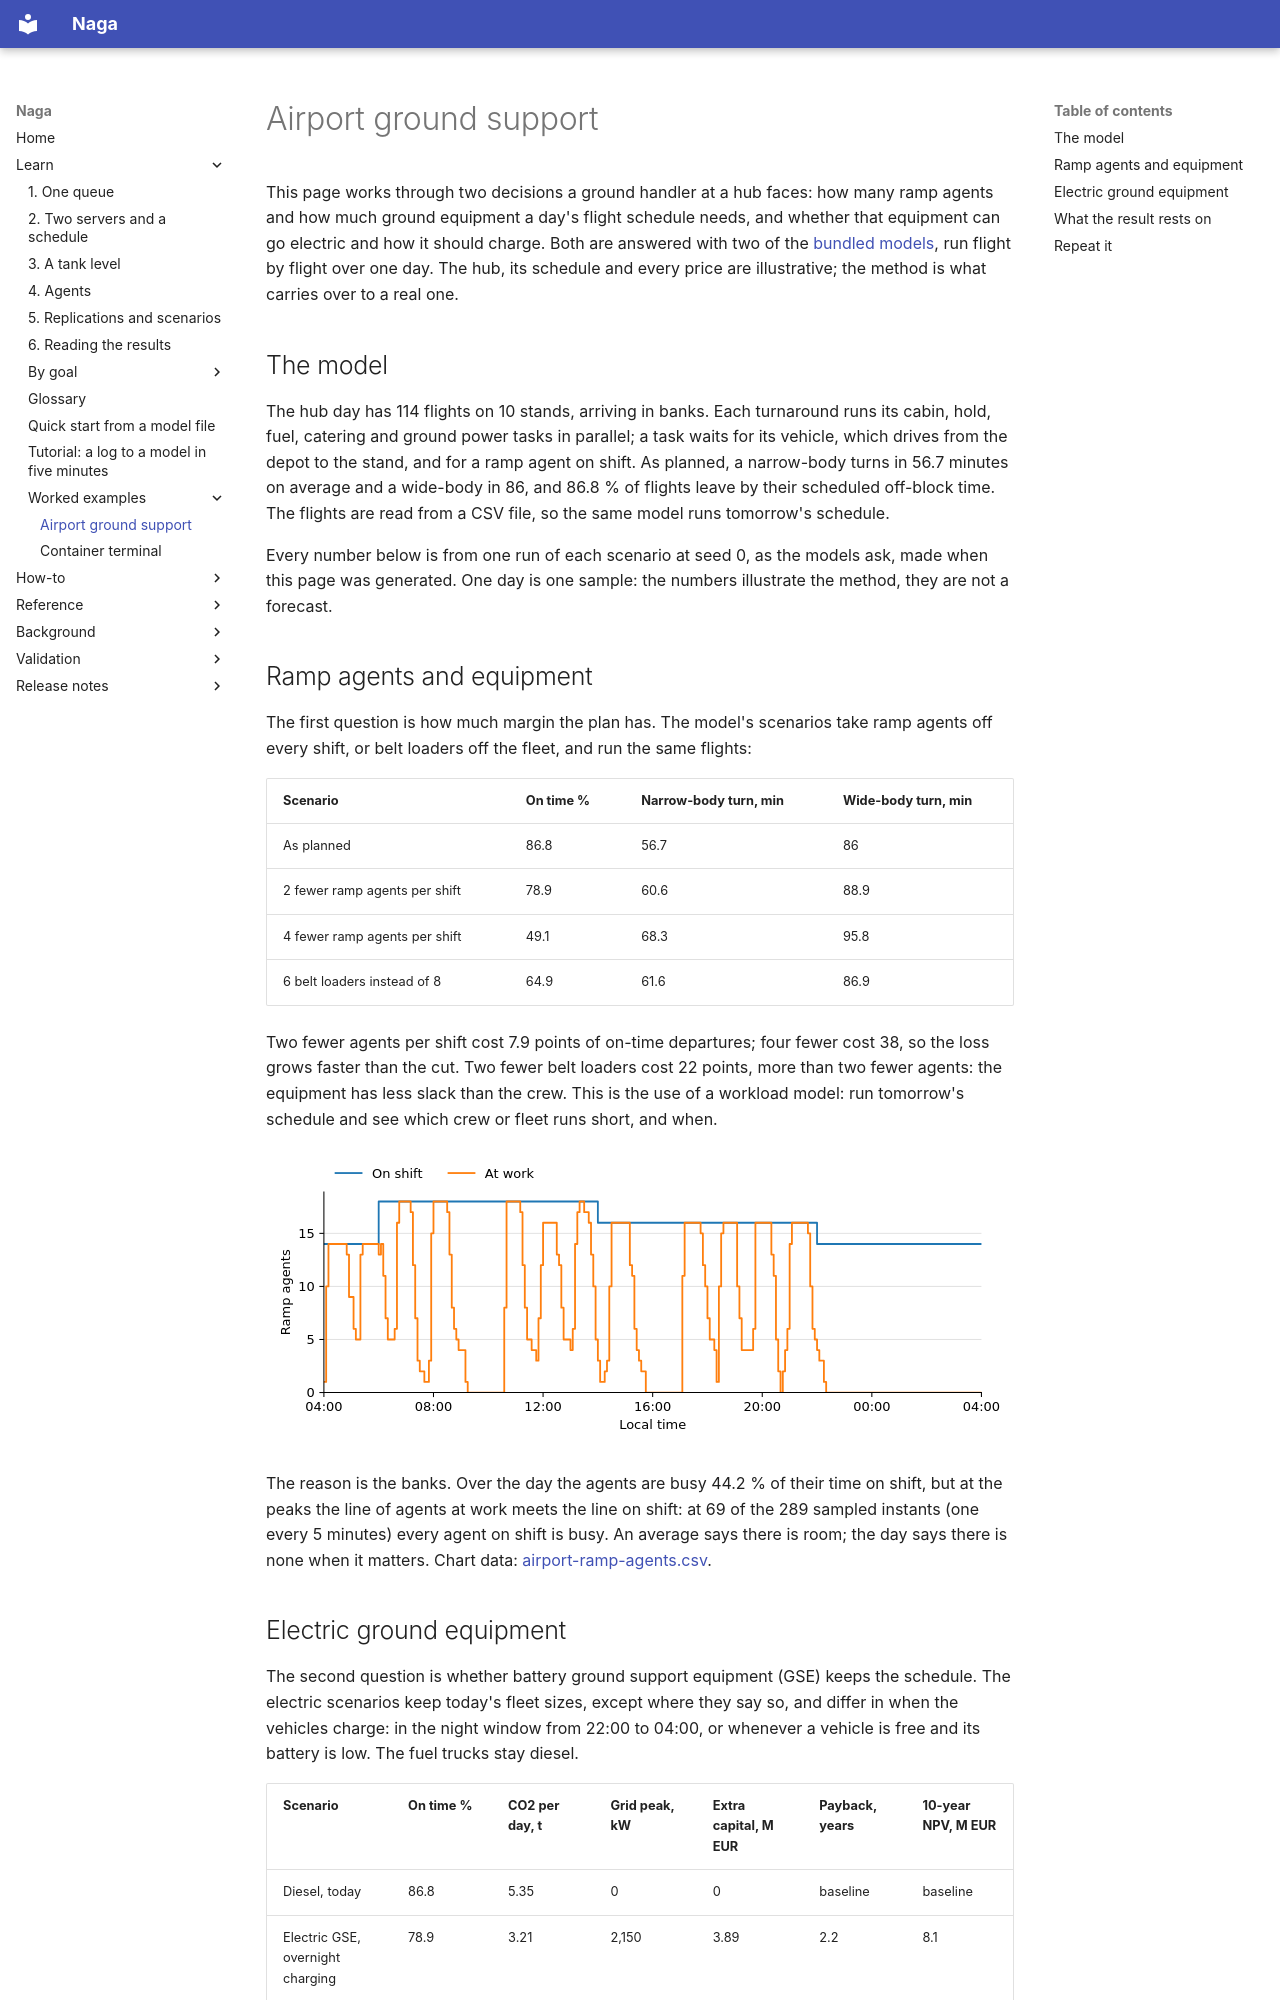

repository: TheMattHub/naga · page: worked-examples/airport-ground-support.html · generator: mkdocs

<!-- GENERATED by tools/gen_engine_docs.py -- do not edit by hand. -->
<!-- Regenerate with: python tools/gen_engine_docs.py -->

# Airport ground support

This page works through two decisions a ground handler at a hub faces: how many ramp agents and how much ground equipment a day's flight schedule needs, and whether that equipment can go electric and how it should charge. Both are answered with two of the [bundled models](../gallery/index.md), run flight by flight over one day. The hub, its schedule and every price are illustrative; the method is what carries over to a real one.

## The model

The hub day has 114 flights on 10 stands, arriving in banks. Each turnaround runs its cabin, hold, fuel, catering and ground power tasks in parallel; a task waits for its vehicle, which drives from the depot to the stand, and for a ramp agent on shift. As planned, a narrow-body turns in 56.7 minutes on average and a wide-body in 86, and 86.8 % of flights leave by their scheduled off-block time. The flights are read from a CSV file, so the same model runs tomorrow's schedule.

Every number below is from one run of each scenario at seed 0, as the models ask, made when this page was generated. One day is one sample: the numbers illustrate the method, they are not a forecast.

## Ramp agents and equipment

The first question is how much margin the plan has. The model's scenarios take ramp agents off every shift, or belt loaders off the fleet, and run the same flights:

| Scenario | On time % | Narrow-body turn, min | Wide-body turn, min |
|---|---|---|---|
| As planned | 86.8 | 56.7 | 86 |
| 2 fewer ramp agents per shift | 78.9 | 60.6 | 88.9 |
| 4 fewer ramp agents per shift | 49.1 | 68.3 | 95.8 |
| 6 belt loaders instead of 8 | 64.9 | 61.6 | 86.9 |

Two fewer agents per shift cost 7.9 points of on-time departures; four fewer cost 38, so the loss grows faster than the cut. Two fewer belt loaders cost 22 points, more than two fewer agents: the equipment has less slack than the crew. This is the use of a workload model: run tomorrow's schedule and see which crew or fleet runs short, and when.

![Ramp agents on shift and at work over the hub day](img/airport-ramp-agents.svg)

The reason is the banks. Over the day the agents are busy 44.2 % of their time on shift, but at the peaks the line of agents at work meets the line on shift: at 69 of the 289 sampled instants (one every 5 minutes) every agent on shift is busy. An average says there is room; the day says there is none when it matters. Chart data: [airport-ramp-agents.csv](data/airport-ramp-agents.csv).
